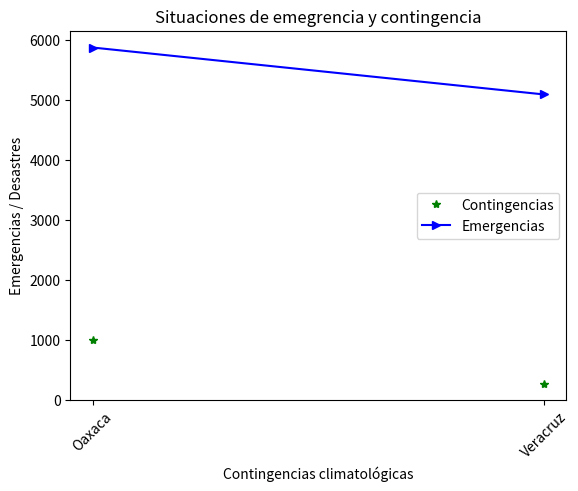

Recreate this plot in Python.
import matplotlib.pyplot as plt
estados = ["Oaxaca", "Veracruz"]
contingencias = [1002, 271]
emergencias = [5868, 5087]

plt.xlabel("Contingencias climatológicas")
plt.ylabel("Emergencias / Desastres")
plt.title("Situaciones de emegrencia y contingencia")

plt.plot(estados, contingencias, "g*", estados, emergencias, "b>-")
plt.legend(["Contingencias", "Emergencias"])
plt.xticks(rotation = 45)

plt.show()